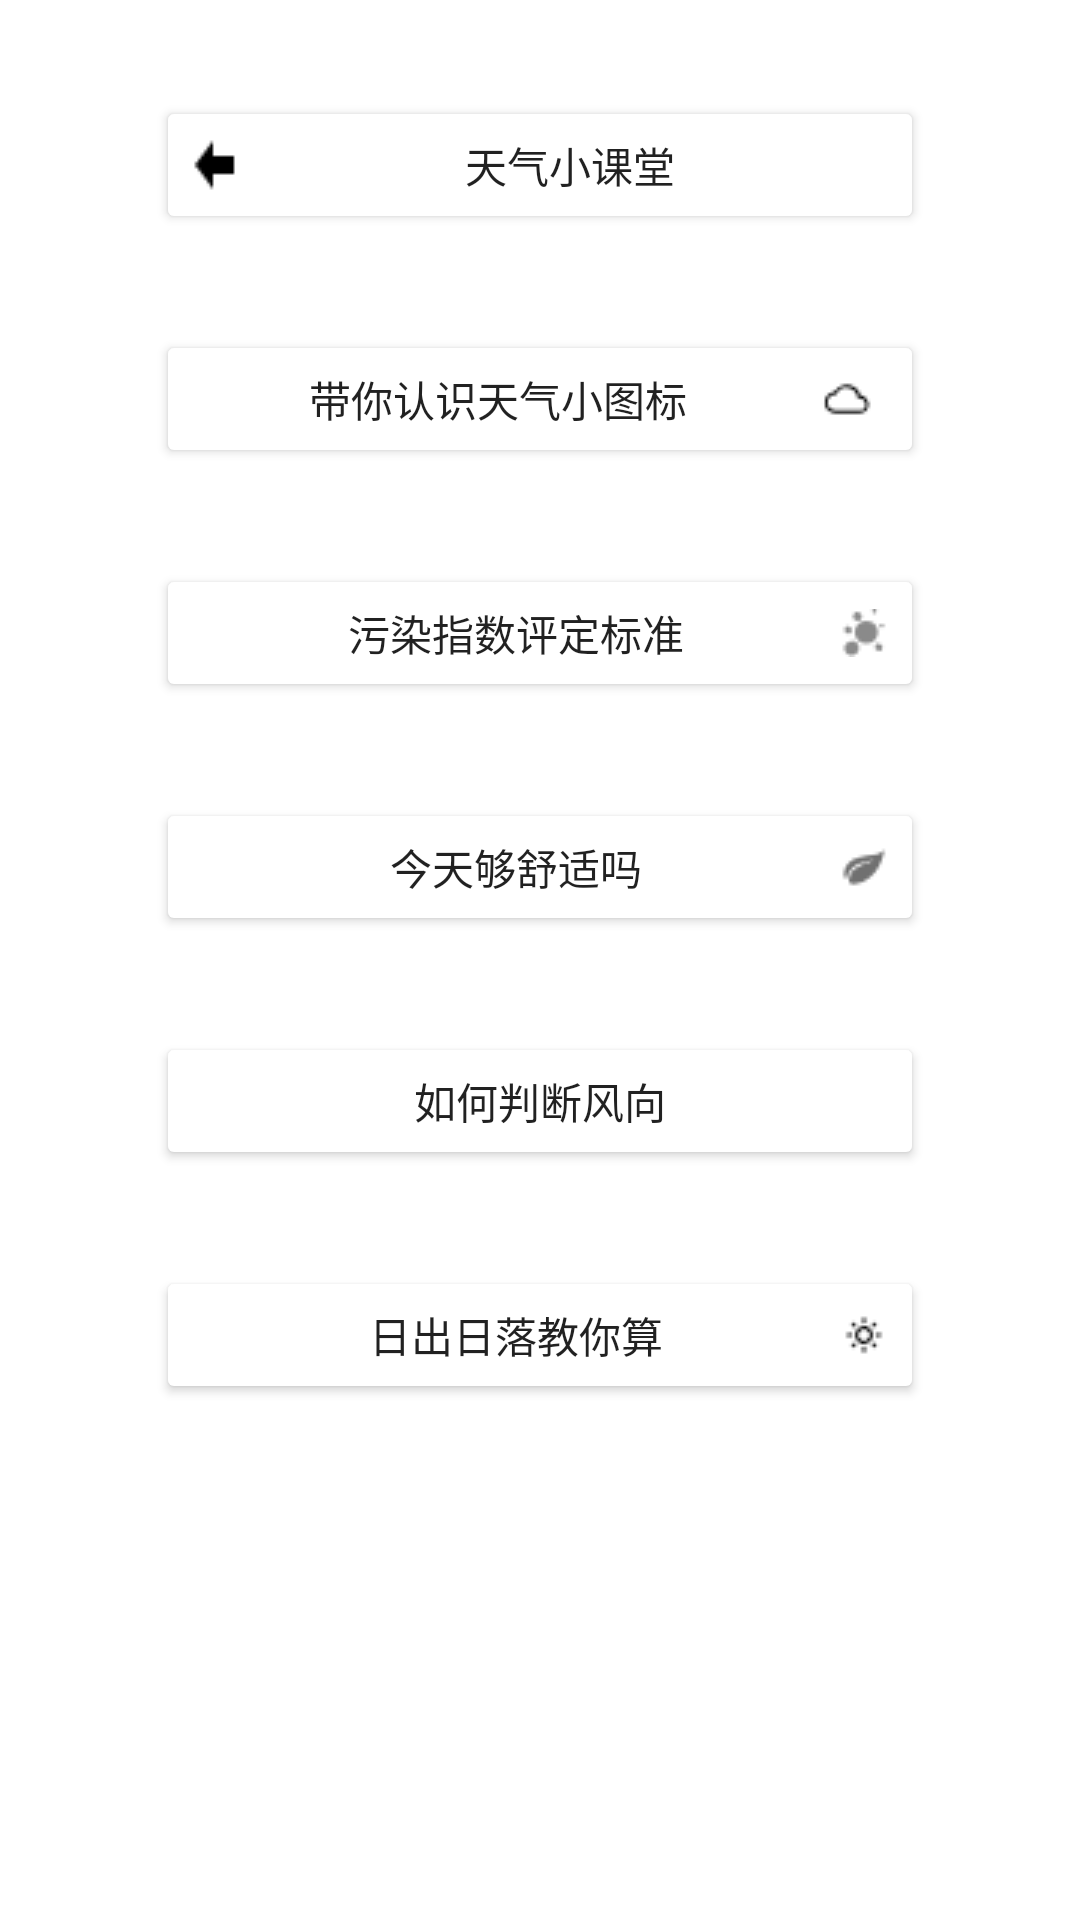

Produce the Android XML layout that renders to this screen, including the resource entries it uses.
<!-- AndroidManifest.xml: application theme AppTheme -->
<!-- res/layout/activity_class.xml -->
<?xml version="1.0" encoding="utf-8"?>
<androidx.constraintlayout.widget.ConstraintLayout xmlns:android="http://schemas.android.com/apk/res/android"
    xmlns:app="http://schemas.android.com/apk/res-auto"
    xmlns:tools="http://schemas.android.com/tools"
    android:layout_width="match_parent"
    android:layout_height="match_parent"
    tools:context=".MainActivity">

    <Button
        android:id="@+id/button"
        android:layout_width="256dp"
        android:layout_height="46dp"
        android:layout_marginTop="32dp"
        android:backgroundTint="#FFFFFF"
        android:drawableStart="@drawable/fanhui"
        android:text="天气小课堂"
        app:layout_constraintEnd_toEndOf="parent"
        app:layout_constraintStart_toStartOf="parent"
        app:layout_constraintTop_toTopOf="parent" />

    <Button
        android:id="@+id/button4"
        android:layout_width="256dp"
        android:layout_height="46dp"
        android:layout_marginTop="32dp"
        android:backgroundTint="#FFFFFF"
        android:drawableEnd="@drawable/yun"
        android:text="带你认识天气小图标"
        app:layout_constraintEnd_toEndOf="parent"
        app:layout_constraintStart_toStartOf="parent"
        app:layout_constraintTop_toBottomOf="@+id/button" />

    <Button
        android:id="@+id/button6"
        android:layout_width="256dp"
        android:layout_height="46dp"
        android:layout_marginTop="32dp"
        android:backgroundTint="#FFFFFF"
        android:drawableEnd="@drawable/wuran"
        android:text="污染指数评定标准"
        app:layout_constraintEnd_toEndOf="parent"
        app:layout_constraintStart_toStartOf="parent"
        app:layout_constraintTop_toBottomOf="@+id/button4" />

    <Button
        android:id="@+id/button8"
        android:layout_width="256dp"
        android:layout_height="46dp"
        android:layout_marginTop="32dp"
        android:backgroundTint="#FFFFFF"
        android:drawableEnd="@drawable/yezi"
        android:text="今天够舒适吗"
        app:layout_constraintEnd_toEndOf="parent"
        app:layout_constraintStart_toStartOf="parent"
        app:layout_constraintTop_toBottomOf="@+id/button6" />

    <Button
        android:id="@+id/button5"
        android:layout_width="256dp"
        android:layout_height="46dp"
        android:layout_marginTop="32dp"
        android:backgroundTint="#FFFFFF"
        android:drawableEnd="@drawable/clouds"
        android:text="如何判断风向"
        app:layout_constraintEnd_toEndOf="parent"
        app:layout_constraintStart_toStartOf="parent"
        app:layout_constraintTop_toBottomOf="@+id/button8" />

    <Button
        android:id="@+id/button7"
        android:layout_width="256dp"
        android:layout_height="46dp"
        android:layout_marginTop="32dp"
        android:backgroundTint="#FFFFFF"
        android:drawableEnd="@drawable/sun2"
        android:text="日出日落教你算"
        app:layout_constraintEnd_toEndOf="parent"
        app:layout_constraintStart_toStartOf="parent"
        app:layout_constraintTop_toBottomOf="@+id/button5" />

</androidx.constraintlayout.widget.ConstraintLayout>
<!-- resources referenced by this layout -->
<resources>
  <!-- drawable fanhui: png bitmap (drawable-v24, 183 bytes) -->
  <!-- drawable sun2: png bitmap (drawable-v24, 323 bytes) -->
  <!-- drawable wuran: png bitmap (drawable-v24, 570 bytes) -->
  <!-- drawable yezi: png bitmap (drawable-v24, 442 bytes) -->
  <!-- drawable yun: png bitmap (drawable-v24, 310 bytes) -->
  <style name="AppTheme" parent="Theme.MaterialComponents.Light.DarkActionBar">
          
          <item name="colorPrimary">@color/colorPrimary</item>
          <item name="colorPrimaryDark">@color/colorPrimaryDark</item>
          <item name="colorAccent">@color/colorAccent</item>
      </style>
  <color name="colorPrimary">#6200EE</color>
  <color name="colorPrimaryDark">#3700B3</color>
  <color name="colorAccent">#03DAC5</color>
</resources>
